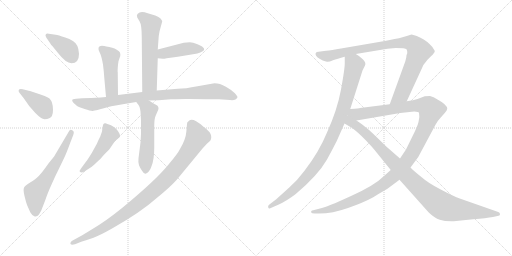
t = 0.00 s
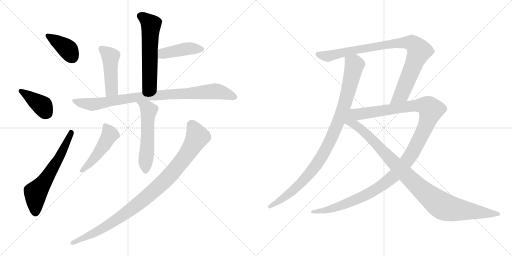
t = 2.32 s
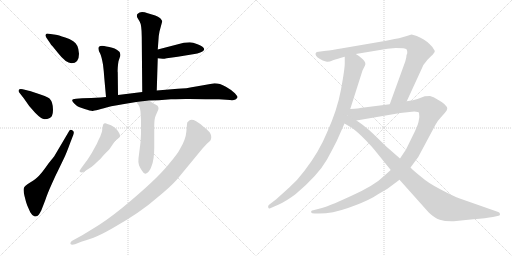
t = 4.64 s
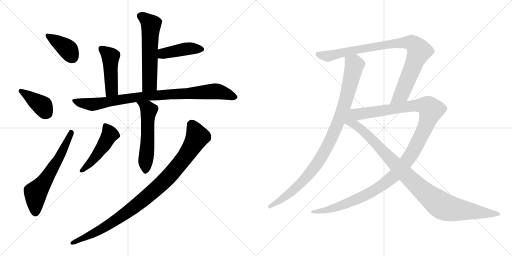
t = 6.96 s
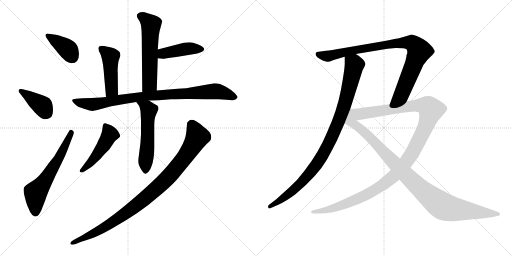
t = 9.28 s
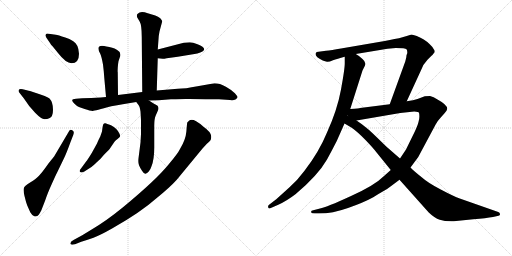
t = 11.60 s

The animated SVG that drew these frames (rendered in a browser with its animation timeline set to each time). Animation: 14 CSS @keyframes rules; one cycle of 11.60 s.

<svg version="1.1" viewBox="0 0 2048 1024" xmlns="http://www.w3.org/2000/svg">
  <g stroke="lightgray" stroke-dasharray="1,1" stroke-width="1" transform="scale(4, 4)">
    <line x1="0" y1="0" x2="256" y2="256"></line>
    <line x1="256" y1="0" x2="0" y2="256"></line>
    <line x1="128" y1="0" x2="128" y2="256"></line>
    <line x1="0" y1="128" x2="256" y2="128"></line>
    <line x1="256" y1="0" x2="512" y2="256"></line>
    <line x1="512" y1="0" x2="256" y2="256"></line>
    <line x1="384" y1="0" x2="384" y2="256"></line>
    <line x1="256" y1="128" x2="512" y2="128"></line>
  </g>
<g transform="scale(1, -1) translate(0, -850)">
   <style type="text/css">
    @keyframes keyframes0 {
      from {
       stroke: black;
       stroke-dashoffset: 387;
       stroke-width: 128;
       }
       56% {
       animation-timing-function: step-end;
       stroke: black;
       stroke-dashoffset: 0;
       stroke-width: 128;
       }
       to {
       stroke: black;
       stroke-width: 1024;
       }
       }
       #make-me-a-hanzi-animation-0 {
         animation: keyframes0 0.564941s both;
         animation-delay: 0.000000s;
         animation-timing-function: linear;
       }
    @keyframes keyframes1 {
      from {
       stroke: black;
       stroke-dashoffset: 398;
       stroke-width: 128;
       }
       56% {
       animation-timing-function: step-end;
       stroke: black;
       stroke-dashoffset: 0;
       stroke-width: 128;
       }
       to {
       stroke: black;
       stroke-width: 1024;
       }
       }
       #make-me-a-hanzi-animation-1 {
         animation: keyframes1 0.573893s both;
         animation-delay: 0.564941s;
         animation-timing-function: linear;
       }
    @keyframes keyframes2 {
      from {
       stroke: black;
       stroke-dashoffset: 615;
       stroke-width: 128;
       }
       67% {
       animation-timing-function: step-end;
       stroke: black;
       stroke-dashoffset: 0;
       stroke-width: 128;
       }
       to {
       stroke: black;
       stroke-width: 1024;
       }
       }
       #make-me-a-hanzi-animation-2 {
         animation: keyframes2 0.750488s both;
         animation-delay: 1.138834s;
         animation-timing-function: linear;
       }
    @keyframes keyframes3 {
      from {
       stroke: black;
       stroke-dashoffset: 580;
       stroke-width: 128;
       }
       65% {
       animation-timing-function: step-end;
       stroke: black;
       stroke-dashoffset: 0;
       stroke-width: 128;
       }
       to {
       stroke: black;
       stroke-width: 1024;
       }
       }
       #make-me-a-hanzi-animation-3 {
         animation: keyframes3 0.722005s both;
         animation-delay: 1.889322s;
         animation-timing-function: linear;
       }
    @keyframes keyframes4 {
      from {
       stroke: black;
       stroke-dashoffset: 430;
       stroke-width: 128;
       }
       58% {
       animation-timing-function: step-end;
       stroke: black;
       stroke-dashoffset: 0;
       stroke-width: 128;
       }
       to {
       stroke: black;
       stroke-width: 1024;
       }
       }
       #make-me-a-hanzi-animation-4 {
         animation: keyframes4 0.599935s both;
         animation-delay: 2.611327s;
         animation-timing-function: linear;
       }
    @keyframes keyframes5 {
      from {
       stroke: black;
       stroke-dashoffset: 459;
       stroke-width: 128;
       }
       60% {
       animation-timing-function: step-end;
       stroke: black;
       stroke-dashoffset: 0;
       stroke-width: 128;
       }
       to {
       stroke: black;
       stroke-width: 1024;
       }
       }
       #make-me-a-hanzi-animation-5 {
         animation: keyframes5 0.623535s both;
         animation-delay: 3.211262s;
         animation-timing-function: linear;
       }
    @keyframes keyframes6 {
      from {
       stroke: black;
       stroke-dashoffset: 904;
       stroke-width: 128;
       }
       75% {
       animation-timing-function: step-end;
       stroke: black;
       stroke-dashoffset: 0;
       stroke-width: 128;
       }
       to {
       stroke: black;
       stroke-width: 1024;
       }
       }
       #make-me-a-hanzi-animation-6 {
         animation: keyframes6 0.985677s both;
         animation-delay: 3.834797s;
         animation-timing-function: linear;
       }
    @keyframes keyframes7 {
      from {
       stroke: black;
       stroke-dashoffset: 550;
       stroke-width: 128;
       }
       64% {
       animation-timing-function: step-end;
       stroke: black;
       stroke-dashoffset: 0;
       stroke-width: 128;
       }
       to {
       stroke: black;
       stroke-width: 1024;
       }
       }
       #make-me-a-hanzi-animation-7 {
         animation: keyframes7 0.697591s both;
         animation-delay: 4.820474s;
         animation-timing-function: linear;
       }
    @keyframes keyframes8 {
      from {
       stroke: black;
       stroke-dashoffset: 479;
       stroke-width: 128;
       }
       61% {
       animation-timing-function: step-end;
       stroke: black;
       stroke-dashoffset: 0;
       stroke-width: 128;
       }
       to {
       stroke: black;
       stroke-width: 1024;
       }
       }
       #make-me-a-hanzi-animation-8 {
         animation: keyframes8 0.639811s both;
         animation-delay: 5.518065s;
         animation-timing-function: linear;
       }
    @keyframes keyframes9 {
      from {
       stroke: black;
       stroke-dashoffset: 986;
       stroke-width: 128;
       }
       76% {
       animation-timing-function: step-end;
       stroke: black;
       stroke-dashoffset: 0;
       stroke-width: 128;
       }
       to {
       stroke: black;
       stroke-width: 1024;
       }
       }
       #make-me-a-hanzi-animation-9 {
         animation: keyframes9 1.052409s both;
         animation-delay: 6.157876s;
         animation-timing-function: linear;
       }
    @keyframes keyframes10 {
      from {
       stroke: black;
       stroke-dashoffset: 979;
       stroke-width: 128;
       }
       76% {
       animation-timing-function: step-end;
       stroke: black;
       stroke-dashoffset: 0;
       stroke-width: 128;
       }
       to {
       stroke: black;
       stroke-width: 1024;
       }
       }
       #make-me-a-hanzi-animation-10 {
         animation: keyframes10 1.046712s both;
         animation-delay: 7.210285s;
         animation-timing-function: linear;
       }
    @keyframes keyframes11 {
      from {
       stroke: black;
       stroke-dashoffset: 920;
       stroke-width: 128;
       }
       75% {
       animation-timing-function: step-end;
       stroke: black;
       stroke-dashoffset: 0;
       stroke-width: 128;
       }
       to {
       stroke: black;
       stroke-width: 1024;
       }
       }
       #make-me-a-hanzi-animation-11 {
         animation: keyframes11 0.998698s both;
         animation-delay: 8.256997s;
         animation-timing-function: linear;
       }
    @keyframes keyframes12 {
      from {
       stroke: black;
       stroke-dashoffset: 1246;
       stroke-width: 128;
       }
       80% {
       animation-timing-function: step-end;
       stroke: black;
       stroke-dashoffset: 0;
       stroke-width: 128;
       }
       to {
       stroke: black;
       stroke-width: 1024;
       }
       }
       #make-me-a-hanzi-animation-12 {
         animation: keyframes12 1.263997s both;
         animation-delay: 9.255695s;
         animation-timing-function: linear;
       }
    @keyframes keyframes13 {
      from {
       stroke: black;
       stroke-dashoffset: 1021;
       stroke-width: 128;
       }
       77% {
       animation-timing-function: step-end;
       stroke: black;
       stroke-dashoffset: 0;
       stroke-width: 128;
       }
       to {
       stroke: black;
       stroke-width: 1024;
       }
       }
       #make-me-a-hanzi-animation-13 {
         animation: keyframes13 1.080892s both;
         animation-delay: 10.519692s;
         animation-timing-function: linear;
       }
</style>
<path d="M 316.0 635.0 Q 314.0 673.0 293.0 685.0 Q 278.0 696.0 261.0 700.0 Q 232.0 710.0 223.0 711.0 L 195.0 715.0 Q 186.0 717.0 183.0 712.5 Q 180.0 708.0 185.0 700.0 L 200.0 678.0 Q 203.0 672.0 211.0 664.0 L 232.0 638.0 Q 264.0 597.0 286.0 597.0 Q 316.0 597.0 316.0 635.0 Z" fill="lightgray"></path> 
<path d="M 95.0 457.0 Q 115.0 425.0 140.5 399.0 Q 166.0 373.0 178.0 373.0 Q 190.0 373.0 197.0 377.0 Q 212.0 382.0 212.0 411.5 Q 212.0 441.0 198.0 456.0 Q 191.0 463.0 135.0 481.0 L 120.0 486.0 L 115.0 487.0 L 91.0 493.0 Q 77.0 495.0 75.0 490.5 Q 73.0 486.0 77.0 480.0 L 95.0 457.0 Z" fill="lightgray"></path> 
<path d="M 217.0 225.0 L 210.0 216.0 Q 207.0 212.0 202.5 207.0 Q 198.0 202.0 182.5 180.5 Q 167.0 159.0 156.0 147.5 Q 145.0 136.0 120.5 120.5 Q 96.0 105.0 96.0 99.0 Q 92.0 92.0 98.0 66.5 Q 104.0 41.0 109.0 28.0 L 121.0 1.0 Q 129.0 -14.0 139.0 -15.5 Q 149.0 -17.0 155.0 -8.5 Q 161.0 0.0 165.0 8.0 L 181.0 49.0 Q 189.0 74.0 207.5 115.0 Q 226.0 156.0 227.0 157.0 L 256.0 217.0 Q 265.0 235.0 281.0 279.0 L 293.0 310.0 Q 299.0 325.0 289.0 329.0 Q 281.0 334.0 276.0 325.0 L 217.0 225.0 Z" fill="lightgray"></path> 
<path d="M 627.0 488.0 L 631.0 617.0 L 631.0 652.0 L 635.0 706.0 L 638.0 724.0 L 649.0 765.0 Q 648.0 769.0 641.0 777.0 Q 633.0 784.0 621.0 788.0 L 591.0 797.0 Q 562.0 807.0 551.0 795.0 Q 545.0 790.0 549.0 780.0 L 558.0 765.0 Q 567.0 751.0 567.0 702.0 L 569.0 482.0 C 569.0 452.0 626.0 458.0 627.0 488.0 Z" fill="lightgray"></path> 
<path d="M 631.0 617.0 L 651.0 615.0 Q 652.0 614.0 667.0 617.0 L 711.0 623.0 L 778.0 634.0 Q 789.0 635.0 801.0 640.0 Q 837.0 654.0 790.0 673.0 Q 771.0 681.0 759.0 681.0 L 735.0 679.0 L 631.0 652.0 C 602.0 644.0 601.0 620.0 631.0 617.0 Z" fill="lightgray"></path> 
<path d="M 472.0 470.0 L 471.0 561.0 Q 470.0 562.0 471.0 579.0 Q 472.0 595.0 474.0 605.0 L 481.0 626.0 Q 484.0 642.0 470.0 649.0 Q 463.0 656.0 437.0 662.0 Q 411.0 667.0 408.0 667.0 Q 384.0 667.0 400.0 637.0 Q 406.0 625.0 412.0 592.0 L 415.0 565.0 L 417.0 540.0 L 424.0 462.0 C 427.0 432.0 472.0 440.0 472.0 470.0 Z" fill="lightgray"></path> 
<path d="M 596.0 448.0 L 635.0 449.0 L 684.0 453.0 Q 744.0 455.0 756.0 454.0 L 823.0 453.0 L 876.0 453.0 L 920.0 450.0 Q 944.0 447.0 950.0 461.0 Q 951.0 464.0 939.5 477.0 Q 928.0 490.0 903.5 503.5 Q 879.0 517.0 858.0 517.0 L 790.0 505.0 Q 740.0 495.0 711.0 495.0 L 627.0 488.0 L 569.0 482.0 L 472.0 470.0 L 424.0 462.0 L 403.0 460.0 L 365.0 458.0 L 329.0 457.0 L 304.0 455.0 Q 272.0 455.0 307.0 427.0 Q 314.0 422.0 338.5 414.0 Q 363.0 406.0 371.0 406.5 Q 379.0 407.0 445.0 425.0 Q 469.0 430.0 491.0 433.0 L 545.0 442.0 L 596.0 448.0 Z" fill="lightgray"></path> 
<path d="M 564.0 369.0 L 564.0 314.0 L 562.0 280.0 L 554.0 217.0 Q 552.0 199.0 556.0 189.0 Q 560.0 179.0 568.0 167.0 Q 576.0 154.0 582.0 155.0 Q 588.0 156.0 595.0 164.0 Q 602.0 172.0 606.0 185.0 Q 617.0 212.0 617.0 260.0 L 617.0 347.0 Q 617.0 375.0 623.0 388.0 L 633.0 411.0 Q 635.0 417.0 633.0 422.0 Q 633.0 428.0 622.0 432.0 Q 620.0 433.0 596.0 448.0 C 571.0 464.0 527.0 466.0 545.0 442.0 L 554.0 430.0 Q 559.0 425.0 562.0 404.0 L 564.0 369.0 Z" fill="lightgray"></path> 
<path d="M 324.0 176.0 Q 316.0 167.0 320.5 162.0 Q 325.0 157.0 339.0 165.0 L 361.0 179.0 Q 369.0 183.0 388.0 202.0 Q 401.0 212.0 415.0 230.0 Q 437.0 252.0 439.0 255.0 L 458.0 283.0 Q 461.0 287.0 470.0 294.0 Q 479.0 301.0 480.0 304.0 Q 481.0 307.0 478.0 315.0 Q 469.0 336.0 444.0 349.0 Q 426.0 356.0 421.5 357.0 Q 417.0 358.0 414.0 354.5 Q 411.0 351.0 408.0 324.0 L 401.0 304.0 L 395.0 292.0 Q 392.0 286.0 388.0 276.0 L 367.0 238.0 Q 350.0 210.0 343.0 202.0 L 324.0 176.0 Z" fill="lightgray"></path> 
<path d="M 325.0 -117.0 Q 349.0 -109.0 374.0 -100.5 Q 399.0 -92.0 450.0 -63.0 Q 563.0 1.0 627.0 58.0 Q 679.0 100.0 707.0 131.0 L 810.0 256.0 Q 826.0 275.0 836.5 283.0 Q 847.0 291.0 844.5 307.0 Q 842.0 323.0 814.0 343.0 Q 802.0 355.0 784.5 365.0 Q 767.0 375.0 757.0 368.0 L 749.0 360.0 Q 748.0 356.0 745.5 324.5 Q 743.0 293.0 720.0 254.0 Q 712.0 237.0 675.0 193.0 Q 624.0 130.0 492.0 21.0 Q 422.0 -36.0 365.0 -69.0 L 329.0 -91.0 L 296.0 -109.0 Q 279.0 -117.0 282.0 -126.0 Q 286.0 -131.0 300.0 -127.0 L 325.0 -117.0 Z" fill="lightgray"></path> 
<path d="M 1379.0 623.0 L 1379.0 597.0 Q 1379.0 574.0 1364.0 492.0 Q 1349.0 410.0 1308.0 320.0 Q 1276.0 242.0 1218.0 167.0 Q 1190.0 129.0 1157.0 100.0 L 1105.0 53.0 L 1075.0 30.0 Q 1071.0 26.0 1073.0 20.0 Q 1075.0 14.0 1081.0 17.0 L 1113.0 31.0 Q 1145.0 45.0 1183.0 74.0 Q 1272.0 149.0 1308.0 212.0 Q 1326.0 245.0 1347.0 286.0 L 1378.0 356.0 L 1401.0 414.0 L 1450.0 568.0 L 1460.0 588.0 Q 1466.0 600.0 1450.0 614.0 Q 1435.0 628.0 1423.0 634.0 C 1398.0 651.0 1379.0 653.0 1379.0 623.0 Z" fill="lightgray"></path> 
<path d="M 1539.0 686.0 L 1364.0 656.0 Q 1325.0 649.0 1304.0 647.0 L 1267.0 642.0 Q 1262.0 639.0 1262.0 634.0 Q 1262.0 622.0 1291.0 608.0 Q 1301.0 604.0 1308.0 603.0 Q 1316.0 602.0 1332.0 609.0 Q 1348.0 615.0 1379.0 623.0 L 1423.0 634.0 L 1550.0 655.0 L 1583.0 658.0 Q 1622.0 658.0 1626.0 653.0 Q 1630.0 647.0 1629.0 637.0 Q 1625.0 630.0 1625.0 620.0 L 1621.0 604.0 L 1559.0 433.0 C 1549.0 405.0 1614.0 418.0 1627.0 445.0 L 1684.0 569.0 Q 1690.0 590.0 1710.0 611.0 L 1726.0 627.0 Q 1729.0 629.0 1735.0 637.0 Q 1743.0 644.0 1735.0 653.0 Q 1731.0 662.0 1719.0 673.0 Q 1708.0 684.0 1695.0 692.0 Q 1683.0 700.0 1667.0 706.0 Q 1651.0 712.0 1646.0 712.0 L 1627.0 706.0 Q 1608.0 700.0 1596.0 697.0 L 1578.0 694.0 Q 1560.0 690.0 1539.0 686.0 Z" fill="lightgray"></path> 
<path d="M 1563.0 170.0 L 1535.0 145.0 Q 1498.0 108.0 1402.0 65.0 Q 1306.0 21.0 1280.0 16.0 L 1253.0 9.0 Q 1242.0 7.0 1245.0 0.0 Q 1246.0 -4.0 1259.0 -4.0 L 1276.0 -4.0 Q 1330.0 -4.0 1392.0 18.0 Q 1455.0 40.0 1493.0 61.0 Q 1513.0 74.0 1531.0 84.0 Q 1550.0 94.0 1566.0 107.0 L 1598.0 131.0 L 1642.0 180.0 L 1673.0 222.0 L 1742.0 351.0 Q 1752.0 369.0 1763.0 380.0 L 1779.0 398.0 Q 1788.0 408.0 1789.0 415.0 Q 1789.0 431.0 1750.0 452.0 Q 1734.0 463.0 1720.0 466.0 L 1699.0 465.0 L 1670.0 454.0 Q 1655.0 448.0 1627.0 445.0 L 1559.0 433.0 L 1440.0 418.0 Q 1439.0 417.0 1401.0 414.0 C 1371.0 411.0 1396.0 363.0 1426.0 368.0 L 1601.0 398.0 L 1657.0 404.0 Q 1674.0 403.0 1676.0 399.0 Q 1680.0 381.0 1674.0 362.0 Q 1669.0 342.0 1649.0 303.0 L 1624.0 252.0 L 1600.0 216.0 L 1563.0 170.0 Z" fill="lightgray"></path> 
<path d="M 1378.0 356.0 L 1407.0 339.0 Q 1431.0 322.0 1462.0 290.0 Q 1493.0 258.0 1508.0 238.0 L 1563.0 170.0 L 1598.0 131.0 L 1715.0 0.0 Q 1738.0 -22.0 1759.0 -29.0 Q 1780.0 -36.0 1815.0 -35.0 L 1893.0 -27.0 Q 1945.0 -23.0 1972.0 -18.0 L 1994.0 -13.0 Q 2001.0 -12.0 2000.0 -6.0 Q 1999.0 0.0 1993.0 2.0 L 1839.0 56.0 Q 1816.0 64.0 1763.0 92.0 Q 1711.0 119.0 1688.0 140.0 Q 1655.0 166.0 1642.0 180.0 L 1600.0 216.0 L 1545.0 264.0 L 1506.0 302.0 Q 1471.0 336.0 1459.0 344.0 Q 1447.0 354.0 1426.0 368.0 C 1366.0 410.0 1303.0 400.0 1378.0 356.0 Z" fill="lightgray"></path> 
      <clipPath id="make-me-a-hanzi-clip-0">
      <path d="M 316.0 635.0 Q 314.0 673.0 293.0 685.0 Q 278.0 696.0 261.0 700.0 Q 232.0 710.0 223.0 711.0 L 195.0 715.0 Q 186.0 717.0 183.0 712.5 Q 180.0 708.0 185.0 700.0 L 200.0 678.0 Q 203.0 672.0 211.0 664.0 L 232.0 638.0 Q 264.0 597.0 286.0 597.0 Q 316.0 597.0 316.0 635.0 Z" fill="lightgray"></path>
      </clipPath>
      <path clip-path="url(#make-me-a-hanzi-clip-0)" d="M 190.0 707.0 L 262.0 661.0 L 288.0 623.0 " fill="none" id="make-me-a-hanzi-animation-0" stroke-dasharray="259 518" stroke-linecap="round"></path>

      <clipPath id="make-me-a-hanzi-clip-1">
      <path d="M 95.0 457.0 Q 115.0 425.0 140.5 399.0 Q 166.0 373.0 178.0 373.0 Q 190.0 373.0 197.0 377.0 Q 212.0 382.0 212.0 411.5 Q 212.0 441.0 198.0 456.0 Q 191.0 463.0 135.0 481.0 L 120.0 486.0 L 115.0 487.0 L 91.0 493.0 Q 77.0 495.0 75.0 490.5 Q 73.0 486.0 77.0 480.0 L 95.0 457.0 Z" fill="lightgray"></path>
      </clipPath>
      <path clip-path="url(#make-me-a-hanzi-clip-1)" d="M 81.0 486.0 L 171.0 425.0 L 189.0 397.0 " fill="none" id="make-me-a-hanzi-animation-1" stroke-dasharray="270 540" stroke-linecap="round"></path>

      <clipPath id="make-me-a-hanzi-clip-2">
      <path d="M 217.0 225.0 L 210.0 216.0 Q 207.0 212.0 202.5 207.0 Q 198.0 202.0 182.5 180.5 Q 167.0 159.0 156.0 147.5 Q 145.0 136.0 120.5 120.5 Q 96.0 105.0 96.0 99.0 Q 92.0 92.0 98.0 66.5 Q 104.0 41.0 109.0 28.0 L 121.0 1.0 Q 129.0 -14.0 139.0 -15.5 Q 149.0 -17.0 155.0 -8.5 Q 161.0 0.0 165.0 8.0 L 181.0 49.0 Q 189.0 74.0 207.5 115.0 Q 226.0 156.0 227.0 157.0 L 256.0 217.0 Q 265.0 235.0 281.0 279.0 L 293.0 310.0 Q 299.0 325.0 289.0 329.0 Q 281.0 334.0 276.0 325.0 L 217.0 225.0 Z" fill="lightgray"></path>
      </clipPath>
      <path clip-path="url(#make-me-a-hanzi-clip-2)" d="M 142.0 0.0 L 143.0 80.0 L 188.0 138.0 L 236.0 219.0 L 285.0 319.0 " fill="none" id="make-me-a-hanzi-animation-2" stroke-dasharray="487 974" stroke-linecap="round"></path>

      <clipPath id="make-me-a-hanzi-clip-3">
      <path d="M 627.0 488.0 L 631.0 617.0 L 631.0 652.0 L 635.0 706.0 L 638.0 724.0 L 649.0 765.0 Q 648.0 769.0 641.0 777.0 Q 633.0 784.0 621.0 788.0 L 591.0 797.0 Q 562.0 807.0 551.0 795.0 Q 545.0 790.0 549.0 780.0 L 558.0 765.0 Q 567.0 751.0 567.0 702.0 L 569.0 482.0 C 569.0 452.0 626.0 458.0 627.0 488.0 Z" fill="lightgray"></path>
      </clipPath>
      <path clip-path="url(#make-me-a-hanzi-clip-3)" d="M 563.0 786.0 L 604.0 752.0 L 598.0 515.0 L 576.0 490.0 " fill="none" id="make-me-a-hanzi-animation-3" stroke-dasharray="452 904" stroke-linecap="round"></path>

      <clipPath id="make-me-a-hanzi-clip-4">
      <path d="M 631.0 617.0 L 651.0 615.0 Q 652.0 614.0 667.0 617.0 L 711.0 623.0 L 778.0 634.0 Q 789.0 635.0 801.0 640.0 Q 837.0 654.0 790.0 673.0 Q 771.0 681.0 759.0 681.0 L 735.0 679.0 L 631.0 652.0 C 602.0 644.0 601.0 620.0 631.0 617.0 Z" fill="lightgray"></path>
      </clipPath>
      <path clip-path="url(#make-me-a-hanzi-clip-4)" d="M 637.0 623.0 L 651.0 636.0 L 734.0 653.0 L 804.0 652.0 " fill="none" id="make-me-a-hanzi-animation-4" stroke-dasharray="302 604" stroke-linecap="round"></path>

      <clipPath id="make-me-a-hanzi-clip-5">
      <path d="M 472.0 470.0 L 471.0 561.0 Q 470.0 562.0 471.0 579.0 Q 472.0 595.0 474.0 605.0 L 481.0 626.0 Q 484.0 642.0 470.0 649.0 Q 463.0 656.0 437.0 662.0 Q 411.0 667.0 408.0 667.0 Q 384.0 667.0 400.0 637.0 Q 406.0 625.0 412.0 592.0 L 415.0 565.0 L 417.0 540.0 L 424.0 462.0 C 427.0 432.0 472.0 440.0 472.0 470.0 Z" fill="lightgray"></path>
      </clipPath>
      <path clip-path="url(#make-me-a-hanzi-clip-5)" d="M 408.0 651.0 L 442.0 621.0 L 447.0 492.0 L 429.0 470.0 " fill="none" id="make-me-a-hanzi-animation-5" stroke-dasharray="331 662" stroke-linecap="round"></path>

      <clipPath id="make-me-a-hanzi-clip-6">
      <path d="M 596.0 448.0 L 635.0 449.0 L 684.0 453.0 Q 744.0 455.0 756.0 454.0 L 823.0 453.0 L 876.0 453.0 L 920.0 450.0 Q 944.0 447.0 950.0 461.0 Q 951.0 464.0 939.5 477.0 Q 928.0 490.0 903.5 503.5 Q 879.0 517.0 858.0 517.0 L 790.0 505.0 Q 740.0 495.0 711.0 495.0 L 627.0 488.0 L 569.0 482.0 L 472.0 470.0 L 424.0 462.0 L 403.0 460.0 L 365.0 458.0 L 329.0 457.0 L 304.0 455.0 Q 272.0 455.0 307.0 427.0 Q 314.0 422.0 338.5 414.0 Q 363.0 406.0 371.0 406.5 Q 379.0 407.0 445.0 425.0 Q 469.0 430.0 491.0 433.0 L 545.0 442.0 L 596.0 448.0 Z" fill="lightgray"></path>
      </clipPath>
      <path clip-path="url(#make-me-a-hanzi-clip-6)" d="M 301.0 441.0 L 370.0 432.0 L 593.0 467.0 L 856.0 485.0 L 898.0 478.0 L 941.0 461.0 " fill="none" id="make-me-a-hanzi-animation-6" stroke-dasharray="776 1552" stroke-linecap="round"></path>

      <clipPath id="make-me-a-hanzi-clip-7">
      <path d="M 564.0 369.0 L 564.0 314.0 L 562.0 280.0 L 554.0 217.0 Q 552.0 199.0 556.0 189.0 Q 560.0 179.0 568.0 167.0 Q 576.0 154.0 582.0 155.0 Q 588.0 156.0 595.0 164.0 Q 602.0 172.0 606.0 185.0 Q 617.0 212.0 617.0 260.0 L 617.0 347.0 Q 617.0 375.0 623.0 388.0 L 633.0 411.0 Q 635.0 417.0 633.0 422.0 Q 633.0 428.0 622.0 432.0 Q 620.0 433.0 596.0 448.0 C 571.0 464.0 527.0 466.0 545.0 442.0 L 554.0 430.0 Q 559.0 425.0 562.0 404.0 L 564.0 369.0 Z" fill="lightgray"></path>
      </clipPath>
      <path clip-path="url(#make-me-a-hanzi-clip-7)" d="M 552.0 438.0 L 579.0 426.0 L 595.0 407.0 L 583.0 168.0 " fill="none" id="make-me-a-hanzi-animation-7" stroke-dasharray="422 844" stroke-linecap="round"></path>

      <clipPath id="make-me-a-hanzi-clip-8">
      <path d="M 324.0 176.0 Q 316.0 167.0 320.5 162.0 Q 325.0 157.0 339.0 165.0 L 361.0 179.0 Q 369.0 183.0 388.0 202.0 Q 401.0 212.0 415.0 230.0 Q 437.0 252.0 439.0 255.0 L 458.0 283.0 Q 461.0 287.0 470.0 294.0 Q 479.0 301.0 480.0 304.0 Q 481.0 307.0 478.0 315.0 Q 469.0 336.0 444.0 349.0 Q 426.0 356.0 421.5 357.0 Q 417.0 358.0 414.0 354.5 Q 411.0 351.0 408.0 324.0 L 401.0 304.0 L 395.0 292.0 Q 392.0 286.0 388.0 276.0 L 367.0 238.0 Q 350.0 210.0 343.0 202.0 L 324.0 176.0 Z" fill="lightgray"></path>
      </clipPath>
      <path clip-path="url(#make-me-a-hanzi-clip-8)" d="M 421.0 347.0 L 436.0 322.0 L 437.0 308.0 L 394.0 238.0 L 362.0 199.0 L 326.0 168.0 " fill="none" id="make-me-a-hanzi-animation-8" stroke-dasharray="351 702" stroke-linecap="round"></path>

      <clipPath id="make-me-a-hanzi-clip-9">
      <path d="M 325.0 -117.0 Q 349.0 -109.0 374.0 -100.5 Q 399.0 -92.0 450.0 -63.0 Q 563.0 1.0 627.0 58.0 Q 679.0 100.0 707.0 131.0 L 810.0 256.0 Q 826.0 275.0 836.5 283.0 Q 847.0 291.0 844.5 307.0 Q 842.0 323.0 814.0 343.0 Q 802.0 355.0 784.5 365.0 Q 767.0 375.0 757.0 368.0 L 749.0 360.0 Q 748.0 356.0 745.5 324.5 Q 743.0 293.0 720.0 254.0 Q 712.0 237.0 675.0 193.0 Q 624.0 130.0 492.0 21.0 Q 422.0 -36.0 365.0 -69.0 L 329.0 -91.0 L 296.0 -109.0 Q 279.0 -117.0 282.0 -126.0 Q 286.0 -131.0 300.0 -127.0 L 325.0 -117.0 Z" fill="lightgray"></path>
      </clipPath>
      <path clip-path="url(#make-me-a-hanzi-clip-9)" d="M 762.0 355.0 L 790.0 303.0 L 734.0 214.0 L 662.0 130.0 L 542.0 26.0 L 463.0 -31.0 L 373.0 -84.0 L 287.0 -123.0 " fill="none" id="make-me-a-hanzi-animation-9" stroke-dasharray="858 1716" stroke-linecap="round"></path>

      <clipPath id="make-me-a-hanzi-clip-10">
      <path d="M 1379.0 623.0 L 1379.0 597.0 Q 1379.0 574.0 1364.0 492.0 Q 1349.0 410.0 1308.0 320.0 Q 1276.0 242.0 1218.0 167.0 Q 1190.0 129.0 1157.0 100.0 L 1105.0 53.0 L 1075.0 30.0 Q 1071.0 26.0 1073.0 20.0 Q 1075.0 14.0 1081.0 17.0 L 1113.0 31.0 Q 1145.0 45.0 1183.0 74.0 Q 1272.0 149.0 1308.0 212.0 Q 1326.0 245.0 1347.0 286.0 L 1378.0 356.0 L 1401.0 414.0 L 1450.0 568.0 L 1460.0 588.0 Q 1466.0 600.0 1450.0 614.0 Q 1435.0 628.0 1423.0 634.0 C 1398.0 651.0 1379.0 653.0 1379.0 623.0 Z" fill="lightgray"></path>
      </clipPath>
      <path clip-path="url(#make-me-a-hanzi-clip-10)" d="M 1388.0 617.0 L 1418.0 590.0 L 1374.0 416.0 L 1322.0 290.0 L 1278.0 209.0 L 1217.0 131.0 L 1179.0 93.0 L 1079.0 24.0 " fill="none" id="make-me-a-hanzi-animation-10" stroke-dasharray="851 1702" stroke-linecap="round"></path>

      <clipPath id="make-me-a-hanzi-clip-11">
      <path d="M 1539.0 686.0 L 1364.0 656.0 Q 1325.0 649.0 1304.0 647.0 L 1267.0 642.0 Q 1262.0 639.0 1262.0 634.0 Q 1262.0 622.0 1291.0 608.0 Q 1301.0 604.0 1308.0 603.0 Q 1316.0 602.0 1332.0 609.0 Q 1348.0 615.0 1379.0 623.0 L 1423.0 634.0 L 1550.0 655.0 L 1583.0 658.0 Q 1622.0 658.0 1626.0 653.0 Q 1630.0 647.0 1629.0 637.0 Q 1625.0 630.0 1625.0 620.0 L 1621.0 604.0 L 1559.0 433.0 C 1549.0 405.0 1614.0 418.0 1627.0 445.0 L 1684.0 569.0 Q 1690.0 590.0 1710.0 611.0 L 1726.0 627.0 Q 1729.0 629.0 1735.0 637.0 Q 1743.0 644.0 1735.0 653.0 Q 1731.0 662.0 1719.0 673.0 Q 1708.0 684.0 1695.0 692.0 Q 1683.0 700.0 1667.0 706.0 Q 1651.0 712.0 1646.0 712.0 L 1627.0 706.0 Q 1608.0 700.0 1596.0 697.0 L 1578.0 694.0 Q 1560.0 690.0 1539.0 686.0 Z" fill="lightgray"></path>
      </clipPath>
      <path clip-path="url(#make-me-a-hanzi-clip-11)" d="M 1272.0 633.0 L 1318.0 626.0 L 1534.0 670.0 L 1628.0 680.0 L 1650.0 677.0 L 1675.0 650.0 L 1673.0 634.0 L 1609.0 478.0 L 1565.0 439.0 " fill="none" id="make-me-a-hanzi-animation-11" stroke-dasharray="792 1584" stroke-linecap="round"></path>

      <clipPath id="make-me-a-hanzi-clip-12">
      <path d="M 1563.0 170.0 L 1535.0 145.0 Q 1498.0 108.0 1402.0 65.0 Q 1306.0 21.0 1280.0 16.0 L 1253.0 9.0 Q 1242.0 7.0 1245.0 0.0 Q 1246.0 -4.0 1259.0 -4.0 L 1276.0 -4.0 Q 1330.0 -4.0 1392.0 18.0 Q 1455.0 40.0 1493.0 61.0 Q 1513.0 74.0 1531.0 84.0 Q 1550.0 94.0 1566.0 107.0 L 1598.0 131.0 L 1642.0 180.0 L 1673.0 222.0 L 1742.0 351.0 Q 1752.0 369.0 1763.0 380.0 L 1779.0 398.0 Q 1788.0 408.0 1789.0 415.0 Q 1789.0 431.0 1750.0 452.0 Q 1734.0 463.0 1720.0 466.0 L 1699.0 465.0 L 1670.0 454.0 Q 1655.0 448.0 1627.0 445.0 L 1559.0 433.0 L 1440.0 418.0 Q 1439.0 417.0 1401.0 414.0 C 1371.0 411.0 1396.0 363.0 1426.0 368.0 L 1601.0 398.0 L 1657.0 404.0 Q 1674.0 403.0 1676.0 399.0 Q 1680.0 381.0 1674.0 362.0 Q 1669.0 342.0 1649.0 303.0 L 1624.0 252.0 L 1600.0 216.0 L 1563.0 170.0 Z" fill="lightgray"></path>
      </clipPath>
      <path clip-path="url(#make-me-a-hanzi-clip-12)" d="M 1412.0 412.0 L 1421.0 402.0 L 1444.0 394.0 L 1638.0 425.0 L 1689.0 428.0 L 1706.0 426.0 L 1724.0 408.0 L 1698.0 333.0 L 1651.0 242.0 L 1583.0 153.0 L 1526.0 107.0 L 1426.0 52.0 L 1323.0 14.0 L 1253.0 1.0 " fill="none" id="make-me-a-hanzi-animation-12" stroke-dasharray="1118 2236" stroke-linecap="round"></path>

      <clipPath id="make-me-a-hanzi-clip-13">
      <path d="M 1378.0 356.0 L 1407.0 339.0 Q 1431.0 322.0 1462.0 290.0 Q 1493.0 258.0 1508.0 238.0 L 1563.0 170.0 L 1598.0 131.0 L 1715.0 0.0 Q 1738.0 -22.0 1759.0 -29.0 Q 1780.0 -36.0 1815.0 -35.0 L 1893.0 -27.0 Q 1945.0 -23.0 1972.0 -18.0 L 1994.0 -13.0 Q 2001.0 -12.0 2000.0 -6.0 Q 1999.0 0.0 1993.0 2.0 L 1839.0 56.0 Q 1816.0 64.0 1763.0 92.0 Q 1711.0 119.0 1688.0 140.0 Q 1655.0 166.0 1642.0 180.0 L 1600.0 216.0 L 1545.0 264.0 L 1506.0 302.0 Q 1471.0 336.0 1459.0 344.0 Q 1447.0 354.0 1426.0 368.0 C 1366.0 410.0 1303.0 400.0 1378.0 356.0 Z" fill="lightgray"></path>
      </clipPath>
      <path clip-path="url(#make-me-a-hanzi-clip-13)" d="M 1400.0 406.0 L 1403.0 371.0 L 1411.0 357.0 L 1485.0 296.0 L 1662.0 113.0 L 1756.0 35.0 L 1785.0 20.0 L 1818.0 13.0 L 1992.0 -6.0 " fill="none" id="make-me-a-hanzi-animation-13" stroke-dasharray="893 1786" stroke-linecap="round"></path>

</g>
</svg>
